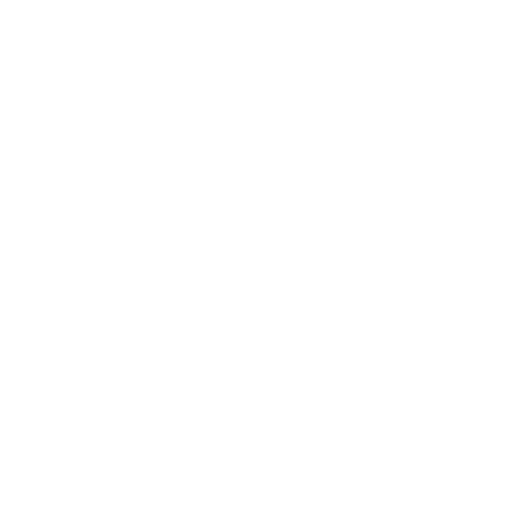
t = 0.00 s
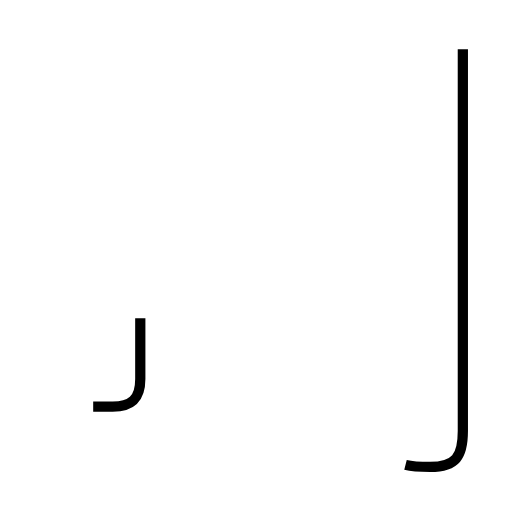
t = 1.73 s
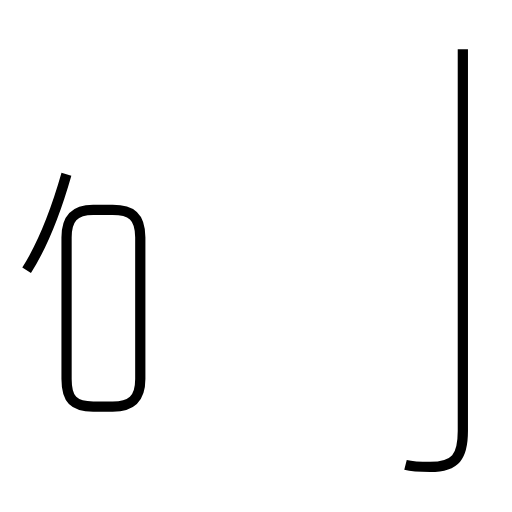
t = 3.14 s
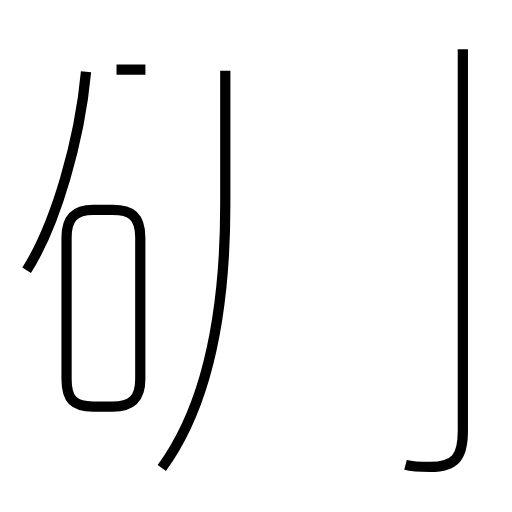
t = 4.73 s
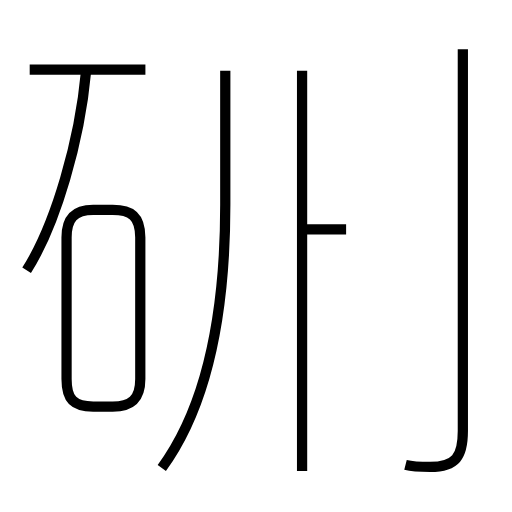
t = 6.27 s
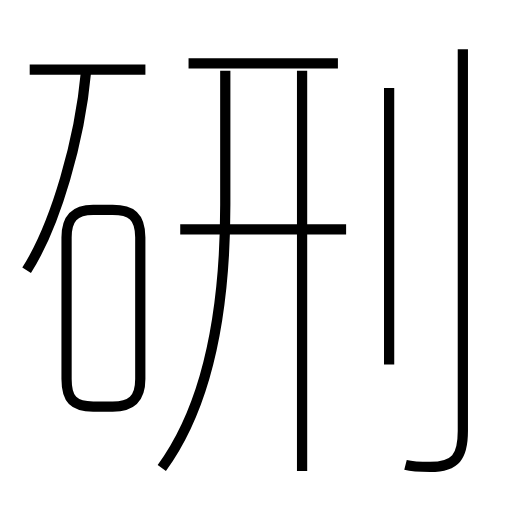
t = 7.89 s

The animated SVG that drew these frames (rendered in a browser with its animation timeline set to each time). Animation: 9 SMIL elements (animate=9); one cycle of 7.89 s.

<?xml version='1.0' encoding='utf-8'?>
<svg viewBox="0.0 -6.0 50.0 50.0" version="1.1" xmlns="http://www.w3.org/2000/svg"><rect x="-1000" y="-1000" width="2000" height="2000" stroke="white" fill="white" /><g style="fill:none;stroke:#000000;stroke-width:1"><path d="M 39.6 1.4 C 40.4 1.6 41.4 1.6 42.0 1.6 C 44.5 1.6 45.2 0.6 45.2 -1.9 L 45.2 -39.2 " transform="translate(0.0 38.0)" stroke-dasharray="45.28819394483819" stroke-dashoffset="45.28819394483819"><animate attributeName="stroke-dashoffset" from="45.28819394483819" to="0" dur="1.3586458183451458s" begin="0s" fill="freeze" /></path><path d="M 9.1 -4.3 L 11.0 -4.3 C 12.8 -4.3 13.7 -5.0 13.7 -7.0 L 13.7 -20.8 C 13.7 -22.9 12.8 -23.5 11.0 -23.5 L 9.1 -23.5 C 7.2 -23.5 6.5 -22.6 6.5 -20.8 L 6.5 -7.0 C 6.5 -5.0 7.2 -4.3 9.1 -4.3 Z " transform="translate(0.0 38.0)" stroke-dasharray="49.024476587078425" stroke-dashoffset="49.024476587078425"><animate attributeName="stroke-dashoffset" from="49.024476587078425" to="0" dur="1.4707342976123527s" begin="1.3586458183451458s" fill="freeze" /></path><path d="M 2.6 -17.6 C 5.5 -22.2 7.8 -30.4 8.4 -37.0 " transform="translate(0.0 38.0)" stroke-dasharray="20.400201910840295" stroke-dashoffset="20.400201910840295"><animate attributeName="stroke-dashoffset" from="20.400201910840295" to="0" dur="0.6120060573252089s" begin="2.8293801159574983s" fill="freeze" /></path><path d="M 15.8 1.7 C 19.6 -3.5 22.0 -11.4 22.0 -24.0 L 22.0 -37.1 " transform="translate(0.0 38.0)" stroke-dasharray="39.966706322495526" stroke-dashoffset="39.966706322495526"><animate attributeName="stroke-dashoffset" from="39.966706322495526" to="0" dur="1.1990011896748658s" begin="3.441386173282707s" fill="freeze" /></path><path d="M 14.2 -37.2 L 2.9 -37.2 " transform="translate(0.0 38.0)" stroke-dasharray="11.299999999999999" stroke-dashoffset="11.299999999999999"><animate attributeName="stroke-dashoffset" from="11.299999999999999" to="0" dur="0.33899999999999997s" begin="4.640387362957573s" fill="freeze" /></path><path d="M 29.5 2.0 L 29.5 -37.1 " transform="translate(0.0 38.0)" stroke-dasharray="39.1" stroke-dashoffset="39.1"><animate attributeName="stroke-dashoffset" from="39.1" to="0" dur="1.173s" begin="4.9793873629575724s" fill="freeze" /></path><path d="M 33.8 -21.6 L 17.6 -21.6 " transform="translate(0.0 38.0)" stroke-dasharray="16.199999999999996" stroke-dashoffset="16.199999999999996"><animate attributeName="stroke-dashoffset" from="16.199999999999996" to="0" dur="0.4859999999999999s" begin="6.1523873629575725s" fill="freeze" /></path><path d="M 38.0 -8.4 L 38.0 -35.4 " transform="translate(0.0 38.0)" stroke-dasharray="27.0" stroke-dashoffset="27.0"><animate attributeName="stroke-dashoffset" from="27.0" to="0" dur="0.8099999999999999s" begin="6.638387362957572s" fill="freeze" /></path><path d="M 33.0 -37.8 L 18.4 -37.8" transform="translate(0.0 38.0)" stroke-dasharray="14.600000000000001" stroke-dashoffset="14.600000000000001"><animate attributeName="stroke-dashoffset" from="14.600000000000001" to="0" dur="0.438s" begin="7.448387362957572s" fill="freeze" /></path></g></svg>
